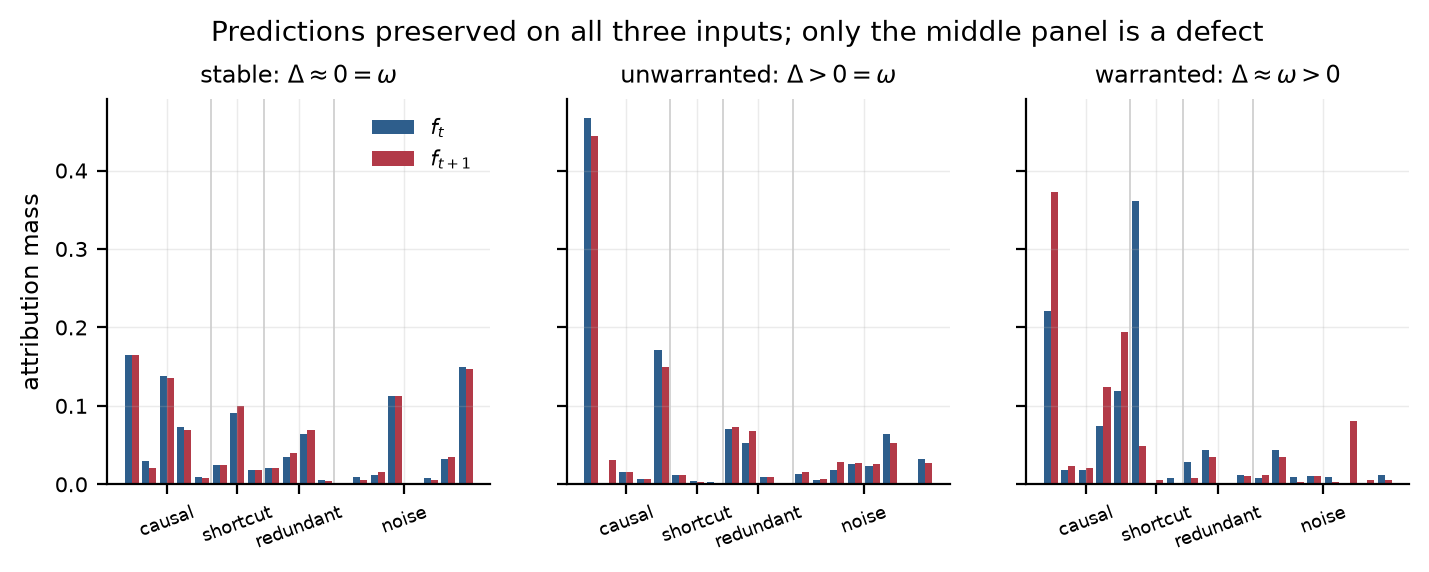

The data file committed next to this chart (first rows):
panel, feature, f_t, f_t1, omega
stable: $\Delta\approx0=\omega$, 0, 0.1652, 0.1653, 0.0
stable: $\Delta\approx0=\omega$, 1, 0.02975, 0.02066, 0.0
stable: $\Delta\approx0=\omega$, 2, 0.1379, 0.1355, 0.0
stable: $\Delta\approx0=\omega$, 3, 0.07281, 0.06952, 0.0
stable: $\Delta\approx0=\omega$, 4, 0.009432, 0.008708, 0.0
stable: $\Delta\approx0=\omega$, 5, 0.02445, 0.02469, 0.0
stable: $\Delta\approx0=\omega$, 6, 0.09081, 0.1, 0.0
stable: $\Delta\approx0=\omega$, 7, 0.01891, 0.01842, 0.0
stable: $\Delta\approx0=\omega$, 8, 0.02043, 0.02061, 0.0
stable: $\Delta\approx0=\omega$, 9, 0.03421, 0.0396, 0.0
stable: $\Delta\approx0=\omega$, 10, 0.06448, 0.06942, 0.0
stable: $\Delta\approx0=\omega$, 11, 0.005851, 0.004554, 0.0
stable: $\Delta\approx0=\omega$, 12, 0.001134, 0.001242, 0.0
stable: $\Delta\approx0=\omega$, 13, 0.008914, 0.005945, 0.0
stable: $\Delta\approx0=\omega$, 14, 0.01239, 0.01569, 0.0
stable: $\Delta\approx0=\omega$, 15, 0.1121, 0.1122, 0.0
stable: $\Delta\approx0=\omega$, 16, 0.0003524, 0.0002561, 0.0
stable: $\Delta\approx0=\omega$, 17, 0.008549, 0.005855, 0.0
stable: $\Delta\approx0=\omega$, 18, 0.0323, 0.03442, 0.0
stable: $\Delta\approx0=\omega$, 19, 0.1501, 0.1475, 0.0
unwarranted: $\Delta>0=\omega$, 0, 0.4674, 0.4437, 0.0
unwarranted: $\Delta>0=\omega$, 1, 0.002039, 0.03093, 0.0
unwarranted: $\Delta>0=\omega$, 2, 0.0156, 0.01527, 0.0
unwarranted: $\Delta>0=\omega$, 3, 0.006694, 0.006332, 0.0
unwarranted: $\Delta>0=\omega$, 4, 0.1707, 0.1493, 0.0
unwarranted: $\Delta>0=\omega$, 5, 0.01183, 0.01213, 0.0
unwarranted: $\Delta>0=\omega$, 6, 0.00366, 0.002441, 0.0
unwarranted: $\Delta>0=\omega$, 7, 0.003037, 0.002276, 0.0
unwarranted: $\Delta>0=\omega$, 8, 0.07069, 0.07362, 0.0
unwarranted: $\Delta>0=\omega$, 9, 0.05319, 0.06862, 0.0
unwarranted: $\Delta>0=\omega$, 10, 0.009865, 0.009955, 0.0
unwarranted: $\Delta>0=\omega$, 11, 4.138121221829389e-05, 0.0001636, 0.0
unwarranted: $\Delta>0=\omega$, 12, 0.01342, 0.01531, 0.0
unwarranted: $\Delta>0=\omega$, 13, 0.005807, 0.007299, 0.0
unwarranted: $\Delta>0=\omega$, 14, 0.01845, 0.02803, 0.0
unwarranted: $\Delta>0=\omega$, 15, 0.02626, 0.02762, 0.0
unwarranted: $\Delta>0=\omega$, 16, 0.02398, 0.02631, 0.0
unwarranted: $\Delta>0=\omega$, 17, 0.06469, 0.05307, 0.0
unwarranted: $\Delta>0=\omega$, 18, 0.0009289, 5.2627963497872946e-05, 0.0
unwarranted: $\Delta>0=\omega$, 19, 0.03169, 0.0276, 0.0
warranted: $\Delta\approx\omega>0$, 0, 0.2213, 0.3729, 0.09187
warranted: $\Delta\approx\omega>0$, 1, 0.01881, 0.02299, 0.09187
warranted: $\Delta\approx\omega>0$, 2, 0.01819, 0.02089, 0.09187
warranted: $\Delta\approx\omega>0$, 3, 0.0742, 0.1242, 0.09187
warranted: $\Delta\approx\omega>0$, 4, 0.1193, 0.1945, 0.09187
warranted: $\Delta\approx\omega>0$, 5, 0.3613, 0.04911, 0.09187
warranted: $\Delta\approx\omega>0$, 6, 0.00123, 0.004934, 0.09187
warranted: $\Delta\approx\omega>0$, 7, 0.008512, 0.0006753, 0.09187
warranted: $\Delta\approx\omega>0$, 8, 0.02867, 0.007756, 0.09187
warranted: $\Delta\approx\omega>0$, 9, 0.04382, 0.03424, 0.09187
warranted: $\Delta\approx\omega>0$, 10, 0.0003296, 0.0009208, 0.09187
warranted: $\Delta\approx\omega>0$, 11, 0.01181, 0.01072, 0.09187
warranted: $\Delta\approx\omega>0$, 12, 0.008667, 0.01144, 0.09187
warranted: $\Delta\approx\omega>0$, 13, 0.04331, 0.03481, 0.09187
warranted: $\Delta\approx\omega>0$, 14, 0.009152, 0.00312, 0.09187
warranted: $\Delta\approx\omega>0$, 15, 0.01088, 0.01115, 0.09187
warranted: $\Delta\approx\omega>0$, 16, 0.009025, 0.002645, 0.09187
warranted: $\Delta\approx\omega>0$, 17, 9.489509220592632e-05, 0.08115, 0.09187
warranted: $\Delta\approx\omega>0$, 18, 2.9597404943961373e-05, 0.005953, 0.09187
warranted: $\Delta\approx\omega>0$, 19, 0.01132, 0.005884, 0.09187
